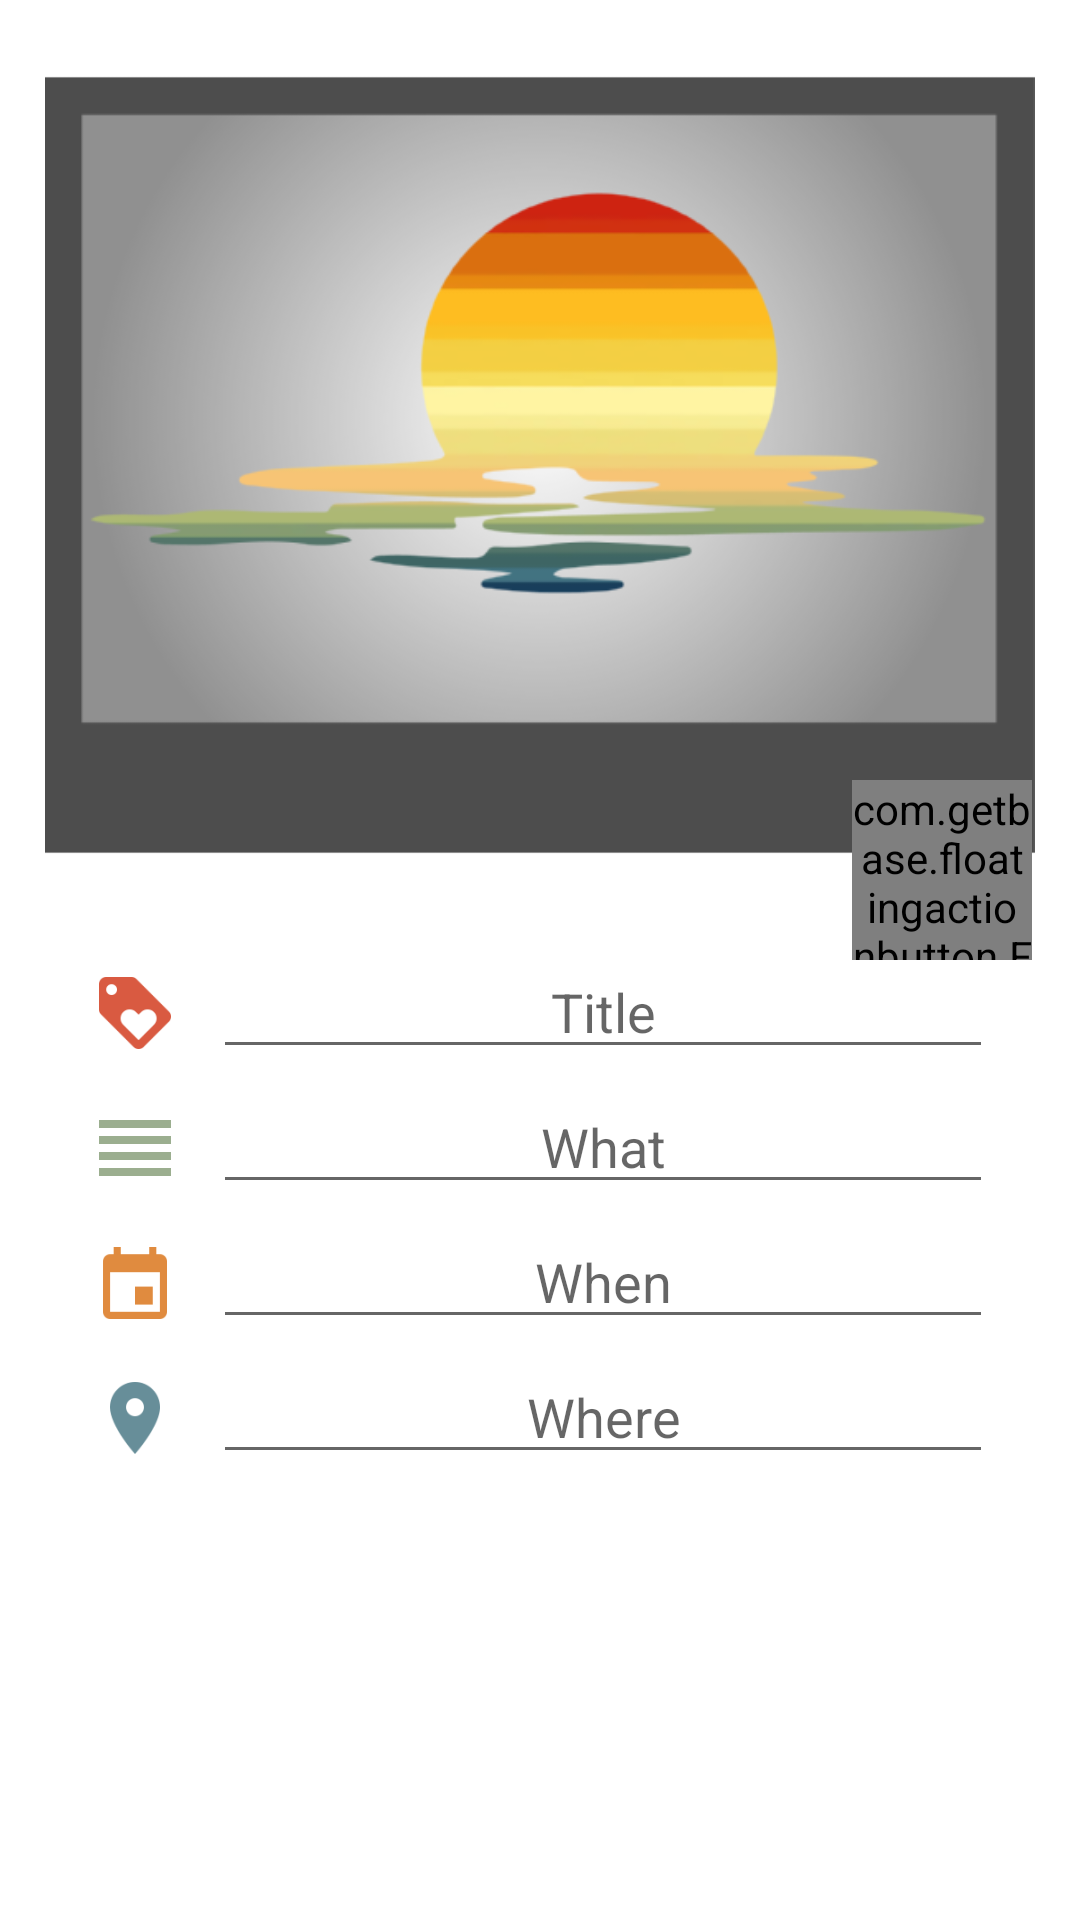

Write the Android layout XML for this screen, with the resource values it uses.
<!-- AndroidManifest.xml: application theme AppTheme -->
<!-- res/layout/activity_add_new_item.xml -->
<android.support.design.widget.CoordinatorLayout
    xmlns:android="http://schemas.android.com/apk/res/android"
    xmlns:tools="http://schemas.android.com/tools"
    xmlns:app="http://schemas.android.com/apk/res-auto"
    android:layout_width="match_parent"
    android:layout_height="match_parent"
    xmlns:fab="http://schemas.android.com/apk/res-auto"
    android:background="@color/main_background"
    tools:context="com.example.yassine.sunlamp.AddNewItemActivity">


    <LinearLayout
        android:orientation="vertical"
        android:layout_width="match_parent"
        android:layout_height="match_parent"
        android:layout_alignParentTop="true"
        android:layout_alignParentLeft="true"
        android:layout_alignParentStart="true"
        android:weightSum="1">


        <RelativeLayout
            android:orientation="vertical"
            android:layout_width="fill_parent"
            android:layout_height="270dp"
            android:id="@+id/toplayout"
            android:layout_gravity="center_horizontal"
            android:layout_marginTop="20dp">

            <ImageView
                android:layout_width="330dp"
                android:layout_height="270dp"
                android:id="@+id/item_thumbnail"
                android:src="@drawable/ic_placeholder"
                android:scaleType="centerCrop"
                android:layout_alignParentBottom="true"
                android:layout_centerHorizontal="true" />
        </RelativeLayout>

        <LinearLayout
            android:orientation="vertical"
            android:layout_width="match_parent"
            android:layout_height="match_parent"
            android:paddingTop="25dp">


            <LinearLayout
                android:orientation="horizontal"
                android:layout_width="match_parent"
                android:layout_height="45dp"
                android:gravity="center_vertical|center_horizontal">

                <ImageButton
                    android:layout_width="wrap_content"
                    android:layout_height="fill_parent"
                    android:id="@+id/imageButton2"
                    android:layout_gravity="center_horizontal"
                    android:src="@drawable/ic_nuovo_nome"
                    android:background="@color/transparent"
                    android:layout_alignBottom="@+id/item_name"
                    android:layout_alignLeft="@+id/imageButton"
                    android:layout_alignStart="@+id/imageButton"
                    android:layout_marginRight="10dp" />

                <EditText
                    android:layout_width="260dp"
                    android:layout_height="wrap_content"
                    android:inputType="textMultiLine"
                    android:ems="10"
                    android:id="@+id/item_name"
                    android:editable="false"
                    android:gravity="center"
                    android:layout_gravity="center_horizontal"
                    android:hint="Title"
                    android:layout_alignParentTop="true"
                    android:layout_centerHorizontal="true" />

            </LinearLayout>

            <LinearLayout
                android:orientation="horizontal"
                android:layout_width="match_parent"
                android:layout_height="45dp"
                android:gravity="center_vertical|center_horizontal">

                <ImageView
                    android:layout_width="wrap_content"
                    android:layout_height="fill_parent"
                    android:id="@+id/imageView"
                    android:src="@drawable/ic_nuovo_description"
                    android:layout_alignBottom="@+id/item_description"
                    android:layout_alignLeft="@+id/imageButton"
                    android:layout_alignStart="@+id/imageButton"
                    android:layout_marginRight="10dp" />

                <EditText
                    android:layout_width="260dp"
                    android:layout_height="wrap_content"
                    android:inputType="textMultiLine"
                    android:ems="10"
                    android:id="@+id/item_description"
                    android:gravity="center"
                    android:layout_gravity="center_horizontal"
                    android:layout_below="@+id/item_date"
                    android:layout_alignLeft="@+id/item_date"
                    android:layout_alignStart="@+id/item_date"
                    android:layout_alignRight="@+id/item_date"
                    android:layout_alignEnd="@+id/item_date"
                    android:hint="What" />

            </LinearLayout>

            <LinearLayout
                android:orientation="horizontal"
                android:layout_width="match_parent"
                android:layout_height="45dp"
                android:gravity="center_vertical|center_horizontal">

                <ImageButton
                    android:layout_width="wrap_content"
                    android:layout_height="fill_parent"
                    android:id="@+id/imageButton"
                    android:layout_gravity="center_horizontal"
                    android:src="@drawable/ic_nuovo_data"
                    android:background="@color/transparent"
                    android:layout_above="@+id/item_description"
                    android:layout_alignLeft="@+id/button_get_position"
                    android:layout_alignStart="@+id/button_get_position"
                    android:layout_marginRight="10dp" />

                <EditText
                    android:layout_width="260dp"
                    android:layout_height="wrap_content"
                    android:inputType="textMultiLine"
                    android:ems="10"
                    android:id="@+id/item_date"
                    android:gravity="center"
                    android:layout_gravity="center_horizontal"
                    android:layout_below="@+id/item_name"
                    android:layout_alignLeft="@+id/item_name"
                    android:layout_alignStart="@+id/item_name"
                    android:layout_alignRight="@+id/item_name"
                    android:layout_alignEnd="@+id/item_name"
                    android:hint="When" />

            </LinearLayout>

            <LinearLayout
                android:orientation="horizontal"
                android:layout_width="match_parent"
                android:layout_height="45dp"
                android:gravity="center_vertical|center">

                <ImageButton
                    android:layout_width="wrap_content"
                    android:layout_height="fill_parent"
                    android:id="@+id/button_get_position"
                    android:layout_gravity="center_horizontal"
                    android:src="@drawable/ic_nuovo_posto"
                    android:background="@color/transparent"
                    android:layout_alignBottom="@+id/item_position"
                    android:layout_alignParentLeft="true"
                    android:layout_alignParentStart="true"
                    android:layout_marginRight="10dp" />

                <EditText
                    android:layout_width="260dp"
                    android:layout_height="wrap_content"
                    android:inputType="textMultiLine"
                    android:ems="10"
                    android:id="@+id/item_position"
                    android:layout_gravity="center_horizontal"
                    android:gravity="center"
                    android:layout_below="@+id/item_description"
                    android:layout_alignLeft="@+id/item_description"
                    android:layout_alignStart="@+id/item_description"
                    android:layout_alignRight="@+id/item_description"
                    android:layout_alignEnd="@+id/item_description"
                    android:hint="Where" />

            </LinearLayout>

        </LinearLayout>

    </LinearLayout>

    <com.getbase.floatingactionbutton.FloatingActionButton
        android:id="@+id/fab"
        android:layout_height="60dip"
        android:layout_width="60dip"
        fab:fab_colorNormal="@color/tabbed_color"
        fab:fab_colorPressed="@color/sunset_orange_pressed"
        android:src="@drawable/ic_photo_camera_white_36dp"
        android:layout_margin="16dp"
        android:clickable="true"
        app:layout_anchor="@id/toplayout"
        app:layout_anchorGravity="bottom|end"/>

</android.support.design.widget.CoordinatorLayout>
<!-- resources referenced by this layout -->
<resources>
  <color name="main_background">#FFFFFF</color>
  <color name="sunset_orange_pressed">#BA2400</color>
  <color name="tabbed_color">#434343</color>
  <color name="transparent">#00000000</color>
  <!-- drawable ic_nuovo_data: png bitmap (drawable-hdpi, 379 bytes) -->
  <!-- drawable ic_nuovo_description: png bitmap (drawable-hdpi, 123 bytes) -->
  <!-- drawable ic_nuovo_nome: png bitmap (drawable-hdpi, 824 bytes) -->
  <!-- drawable ic_nuovo_posto: png bitmap (drawable-hdpi, 782 bytes) -->
  <!-- drawable ic_placeholder: png bitmap (drawable-xxhdpi, 59091 bytes) -->
  <style name="AppTheme" parent="Theme.AppCompat.Light.DarkActionBar">
          
          <item name="android:actionBarStyle">@style/MyActionBar</item>
          <item name="actionBarStyle">@style/MyActionBar</item>
          <item name="android:actionBarTabStyle">@style/MyTabStyle</item>
          <item name="actionBarTabBarStyle">@style/MyTabStyle</item>
          <item name="android:homeAsUpIndicator">@drawable/ic_keyboard_arrow_left_black_24dp</item>
          <item name="android:popupMenuStyle">@style/PopupMenu</item>
          <item name="popupMenuStyle">@style/PopupMenu</item>
      </style>
  <style name="MyActionBar" parent="Widget.AppCompat.ActionBar.Solid">
          <item name="android:background">@drawable/actionbar_style</item>
          <item name="background">@drawable/actionbar_style</item>
          <item name="android:titleTextStyle">@style/MyTheme.ActionBar.TitleTextStyle</item>
          <item name="titleTextStyle">@style/MyTheme.ActionBar.TitleTextStyle</item>
      </style>
  <style name="MyTabStyle" parent="Widget.AppCompat.Light.ActionBar.Solid">
          <item name="android:background">@color/tabbed_color</item>
          <item name="background">@color/tabbed_color</item>
      </style>
  <style name="PopupMenu" parent="@android:style/Widget.PopupMenu">
          <item name="android:popupBackground">@color/white</item>
      </style>
  <!-- drawable actionbar_style: png bitmap (drawable, 95661 bytes) -->
  <style name="MyTheme.ActionBar.TitleTextStyle" parent="TextAppearance.AppCompat.Widget.ActionBar.Title">
          <item name="android:textColor">@color/tabbed_color</item>
      </style>
  <color name="white">#fafafa</color>
</resources>
